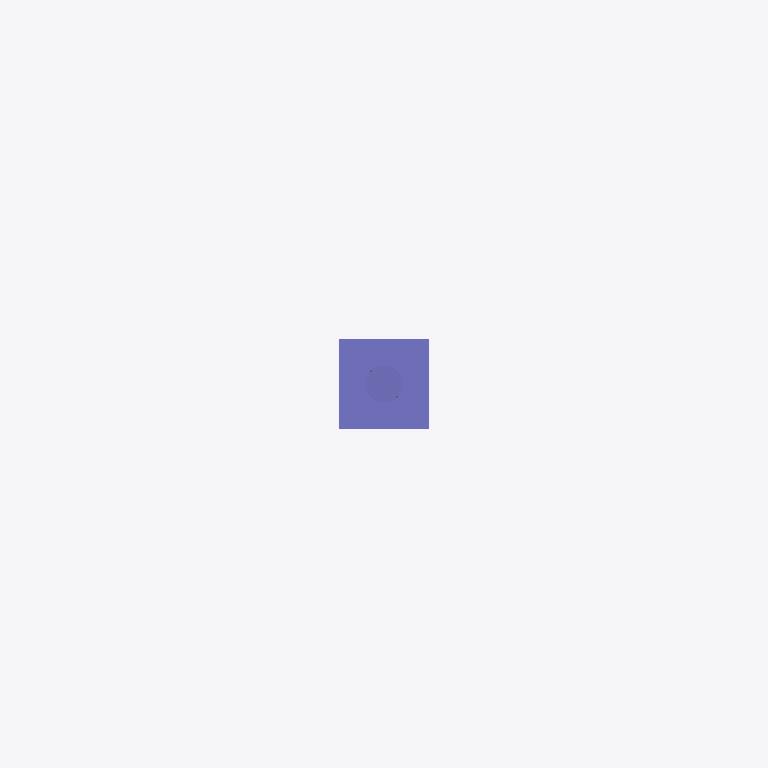
Plan cut of the same IFC building model at storey 'Ebene 0' (level 0.00 m, cut at 1.40 m), seen from above with north up, elements coloured by IFC class: 1 column (violet). Cut surfaces are drawn darker.
Extent 3.7 m × 0.5 m × 3.3 m (x, y, z). Storeys (1): Ebene 0 at 0.00 m. Elements (1): 1 IfcColumn.

HEADER;
FILE_DESCRIPTION(('ViewDefinition [CoordinationView_V2.0]','ExchangeRequirement []'),'2;1');
FILE_NAME('','2024-05-07T10:33:17',(''),(''),'ODA IFC SDK 22.6','22.1.1.516 - Exporter 22.1.1.516 - Default UI','');
FILE_SCHEMA(('IFC4'));
ENDSEC;
DATA;
#93=IFCPROJECT('3JkdSrIPPFBg8WI9Yiw3Uw',#20,'',$,$,'','',(#86),#83);
#105=IFCSITE('3JkdSrIPPFBg8WI9Yiw3Uu',#20,'Default',$,$,#104,$,$,.ELEMENT.,(42,24,53,508911),(-71,-15,-29,-58837),0.0,$,$);
#95=IFCBUILDING('3JkdSrIPPFBg8WI9Yiw3Ux',#20,'',$,$,#16,$,'',.ELEMENT.,$,$,#94);
#98=IFCBUILDINGSTOREY('3JkdSrIPPFBg8WI9XJ5yzH',#20,'Ebene 0',$,'Ebene:Ebene 1',#97,$,'Ebene 0',.ELEMENT.,0.0);
#1775=IFCCOLUMN('0Yjfl0fAH8hPZldt_wMEk3',#20,'DB_ZIM2x32_Mast_beidseitig:DB_ZIM2x32_Mast_beidseitig:14824151',$,'DB_ZIM2x32_Mast_beidseitig:DB_ZIM2x32_Mast_beidseitig',#1774,#1772,'14824151',.COLUMN.);
ENDSEC;
